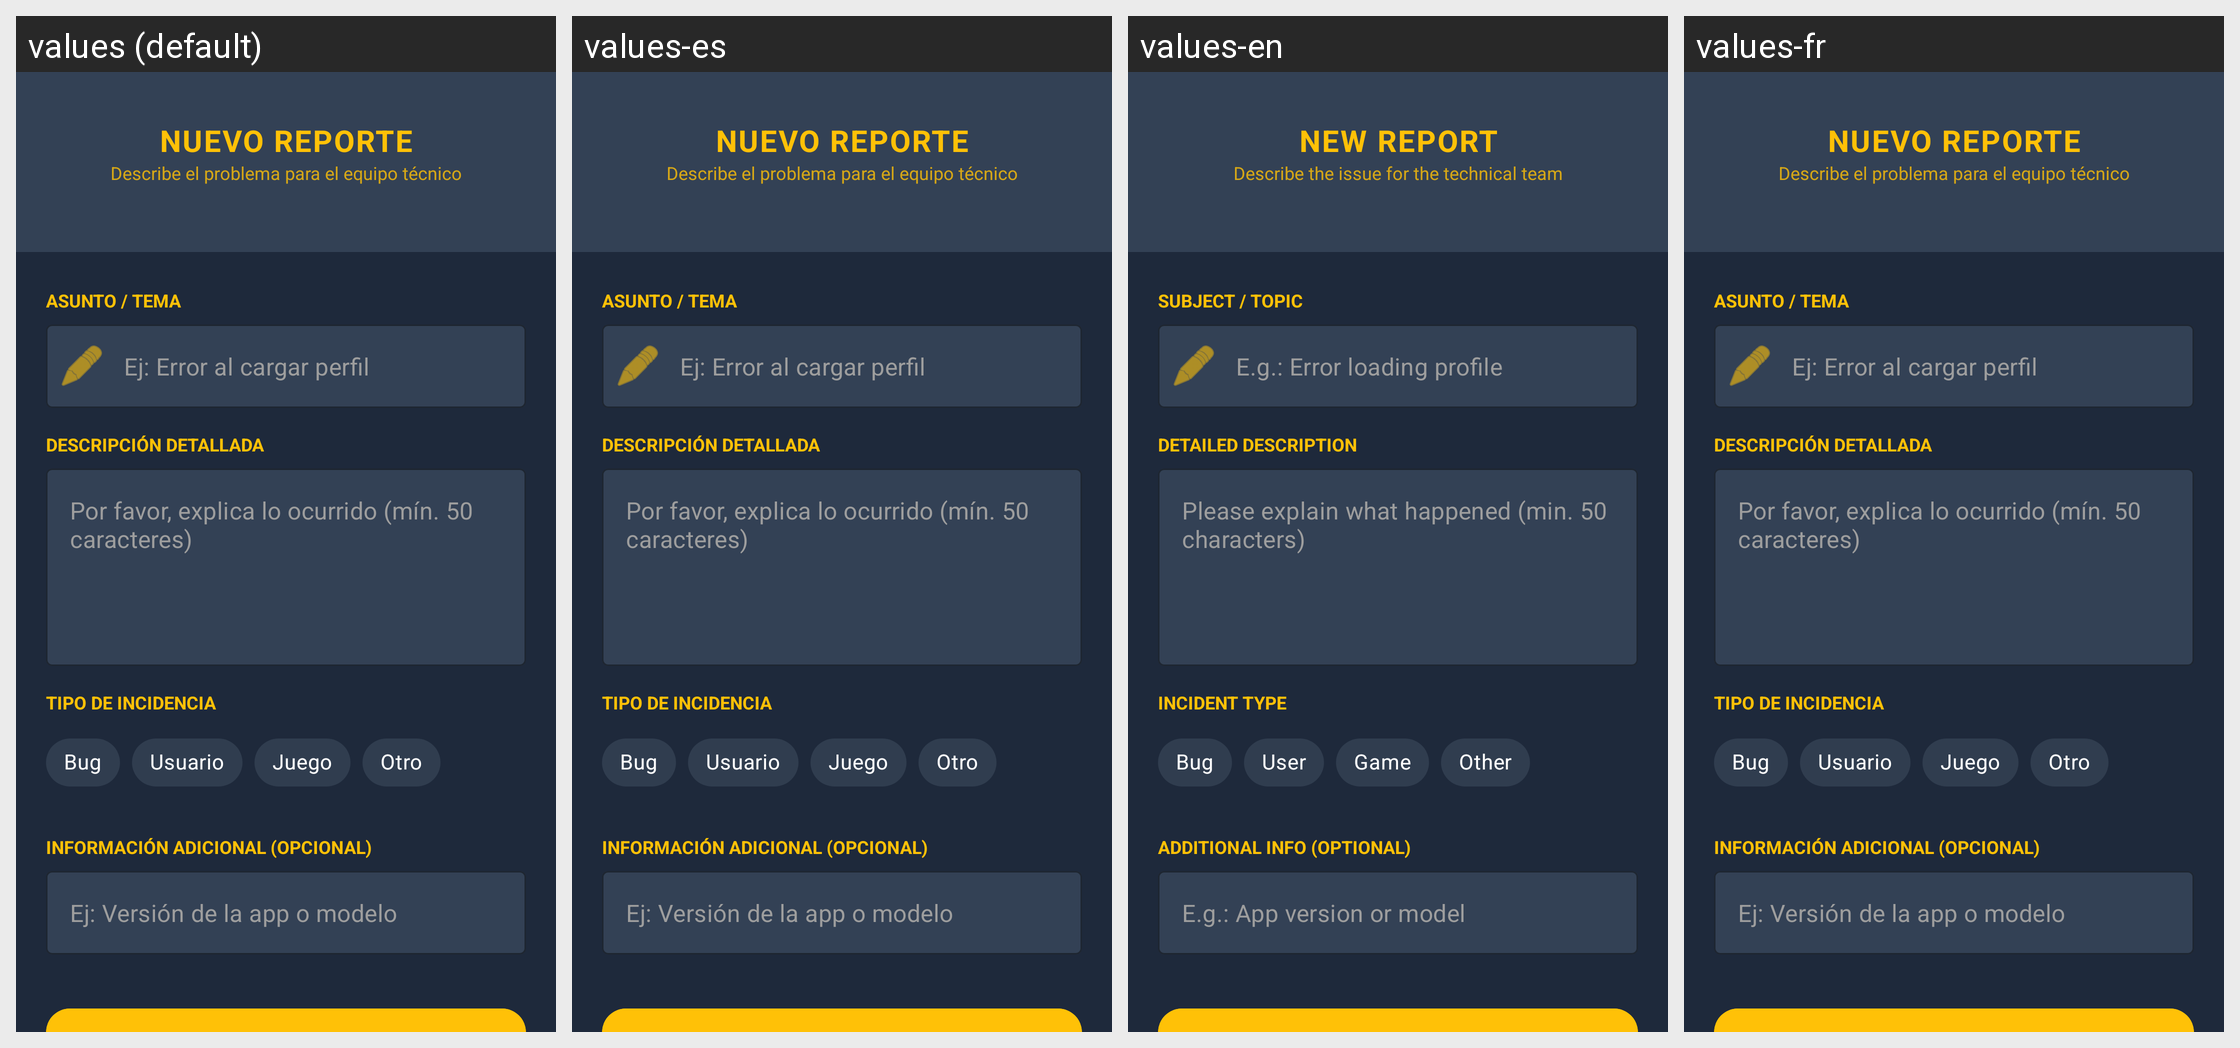

Here is an Android app screen in its default locale and in the app's own translations. Write out the translated-string differences for the strings that appear on this screen.
Android screen res/layout/crear_incidencia.xml rendered under 4 locales, left to right: values (default), values-es, values-en, values-fr. Device: Nexus 5 (rendered at 1080×1920; each locale shown at half size, 540×960, under a caption strip naming it); theme Theme.Prueba1Integrador.
Strings drawn on this screen, with the default value and each locale's value (text and hints the layout hard-codes, and strings that could not be matched under every locale, appear in the picture but are not listed):

incidencia_titulo
  values: NUEVO REPORTE
  values-es: NUEVO REPORTE
  values-en: NEW REPORT
  values-fr: NUEVO REPORTE  [not translated; the default value is used]

incidencia_subtitulo
  values: Describe el problema para el equipo técnico
  values-es: Describe el problema para el equipo técnico
  values-en: Describe the issue for the technical team
  values-fr: Describe el problema para el equipo técnico  [not translated; the default value is used]

incidencia_asunto
  values: ASUNTO / TEMA
  values-es: ASUNTO / TEMA
  values-en: SUBJECT / TOPIC
  values-fr: ASUNTO / TEMA  [not translated; the default value is used]

incidencia_hint_asunto
  values: Ej: Error al cargar perfil
  values-es: Ej: Error al cargar perfil
  values-en: E.g.: Error loading profile
  values-fr: Ej: Error al cargar perfil  [not translated; the default value is used]

incidencia_desc
  values: DESCRIPCIÓN DETALLADA
  values-es: DESCRIPCIÓN DETALLADA
  values-en: DETAILED DESCRIPTION
  values-fr: DESCRIPCIÓN DETALLADA  [not translated; the default value is used]

incidencia_hint_desc
  values: Por favor, explica lo ocurrido (mín. 50 caracteres)
  values-es: Por favor, explica lo ocurrido (mín. 50 caracteres)
  values-en: Please explain what happened (min. 50 characters)
  values-fr: Por favor, explica lo ocurrido (mín. 50 caracteres)  [not translated; the default value is used]

incidencia_tipo
  values: TIPO DE INCIDENCIA
  values-es: TIPO DE INCIDENCIA
  values-en: INCIDENT TYPE
  values-fr: TIPO DE INCIDENCIA  [not translated; the default value is used]

incidencia_tipo_bug
  values: Bug
  values-es: Bug
  values-en: Bug
  values-fr: Bug  [not translated; the default value is used]

incidencia_tipo_usuario
  values: Usuario
  values-es: Usuario
  values-en: User
  values-fr: Usuario  [not translated; the default value is used]

incidencia_tipo_juego
  values: Juego
  values-es: Juego
  values-en: Game
  values-fr: Juego  [not translated; the default value is used]

incidencia_tipo_otros
  values: Otro
  values-es: Otro
  values-en: Other
  values-fr: Otro  [not translated; the default value is used]

incidencia_info
  values: INFORMACIÓN ADICIONAL (OPCIONAL)
  values-es: INFORMACIÓN ADICIONAL (OPCIONAL)
  values-en: ADDITIONAL INFO (OPTIONAL)
  values-fr: INFORMACIÓN ADICIONAL (OPCIONAL)  [not translated; the default value is used]

incidencia_hint_info
  values: Ej: Versión de la app o modelo
  values-es: Ej: Versión de la app o modelo
  values-en: E.g.: App version or model
  values-fr: Ej: Versión de la app o modelo  [not translated; the default value is used]
